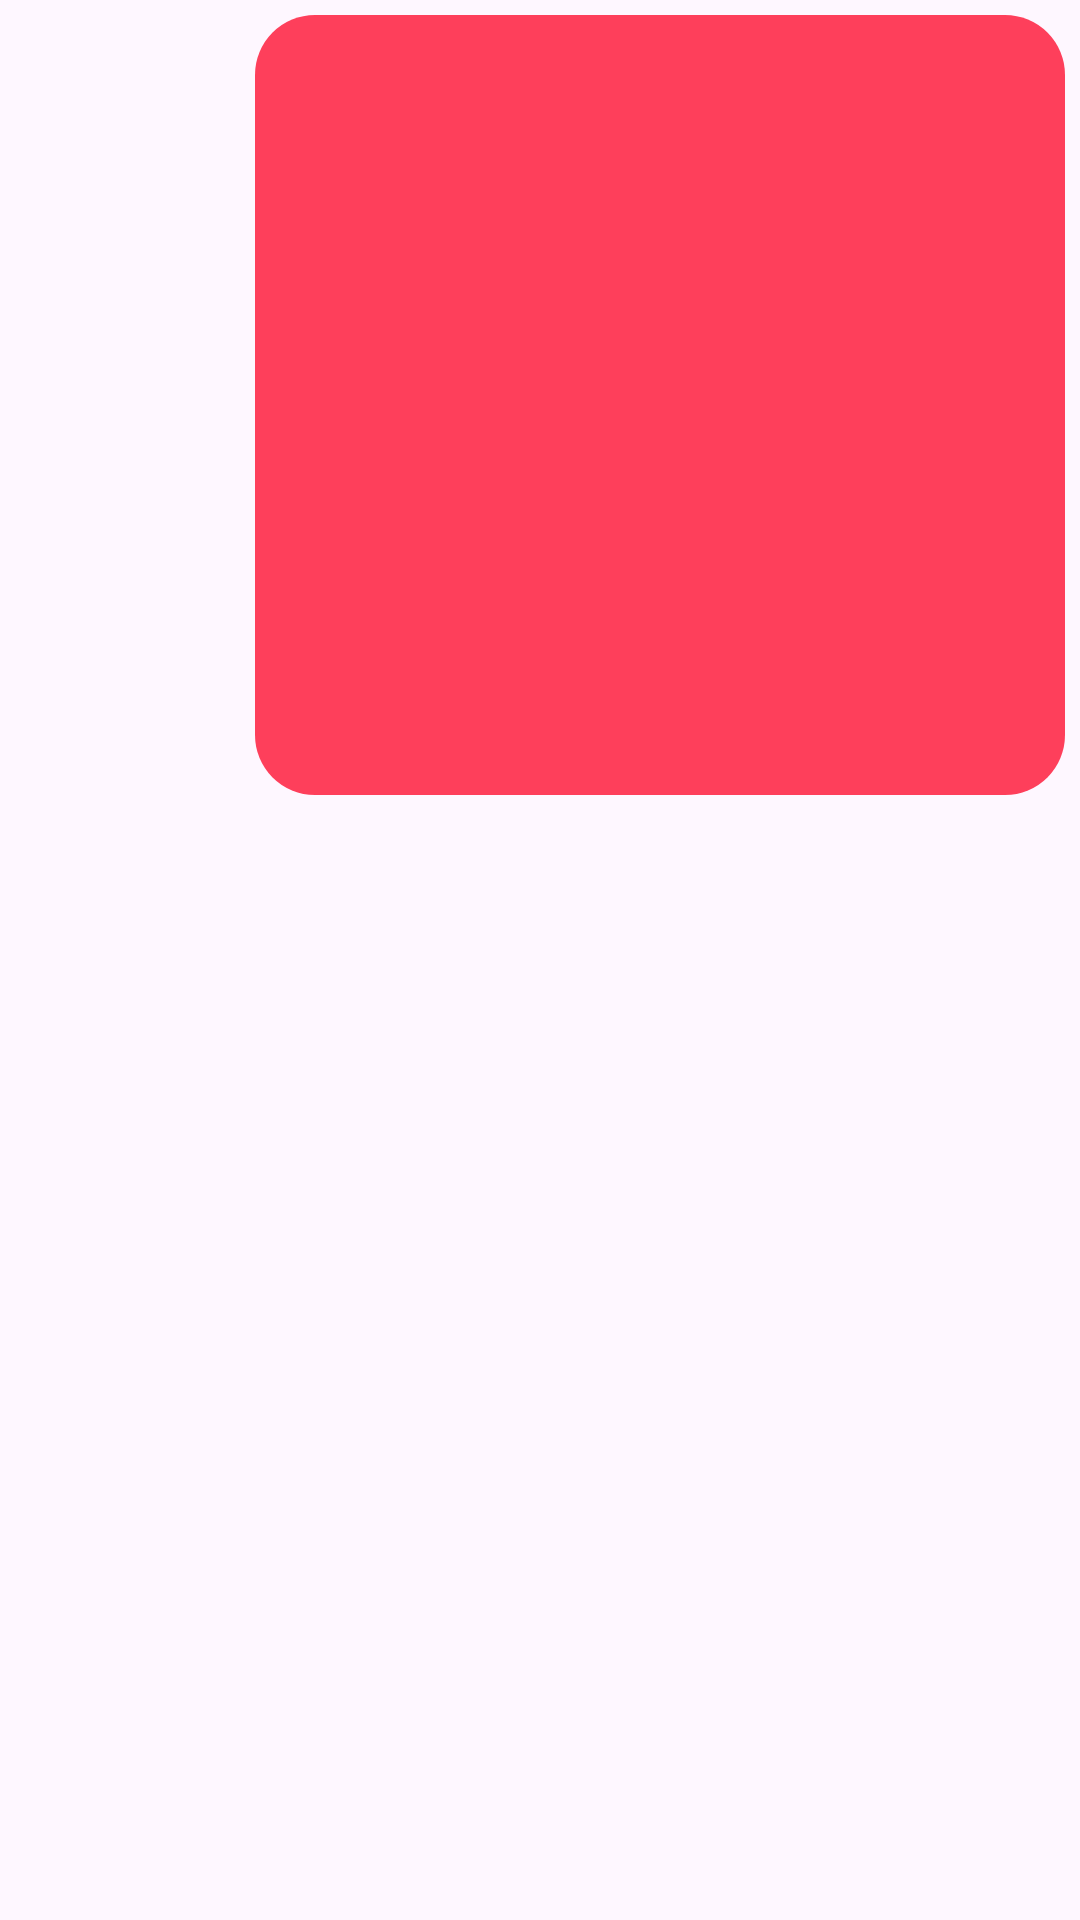

Layout XML and referenced resources for this Android screen:
<!-- AndroidManifest.xml: application theme Theme.Desafio_6_Sockets -->
<!-- res/layout/inflate_img_own.xml -->
<?xml version="1.0" encoding="utf-8"?>
<androidx.constraintlayout.widget.ConstraintLayout xmlns:android="http://schemas.android.com/apk/res/android"
    xmlns:app="http://schemas.android.com/apk/res-auto"
    android:layout_width="match_parent"
    android:layout_height="wrap_content"
    android:weightSum="10"
    android:orientation="horizontal"
    >

   <LinearLayout
       android:layout_width="0dp"
       android:layout_height="wrap_content"
       android:layout_margin="5dp"
       android:background="@drawable/rounded_message"
       app:layout_constraintHorizontal_weight="7"
       app:layout_constraintEnd_toEndOf="parent"
       app:layout_constraintTop_toTopOf="parent"
       >

      <ImageView
          android:id="@+id/img_inflate_own"
          android:layout_width="250dp"
          android:layout_height="250dp"
          android:padding="1dp"
          android:scaleType="centerCrop"
          app:layout_constraintStart_toStartOf="parent"
          app:layout_constraintTop_toTopOf="parent"
          app:layout_constraintWidth_percent="0.7"
          android:maxWidth="300dp" />
   </LinearLayout>

</androidx.constraintlayout.widget.ConstraintLayout>
<!-- resources referenced by this layout -->
<resources>
  <!-- drawable rounded_message (drawable) -->
  <?xml version="1.0" encoding="utf-8"?>
  <shape xmlns:android="http://schemas.android.com/apk/res/android">
      <solid android:color="@color/coral"/>
      <corners android:radius="20dp" />
      <padding
          android:left="10dp"
          android:top="5dp"
          android:right="10dp"
          android:bottom="5dp"/>
  </shape>
  <style name="Theme.Desafio_6_Sockets" parent="Base.Theme.Desafio_6_Sockets" />
  <color name="coral">#FE3F5B</color>
  <style name="Base.Theme.Desafio_6_Sockets" parent="Theme.Material3.DayNight.NoActionBar">
          
          
      </style>
</resources>
